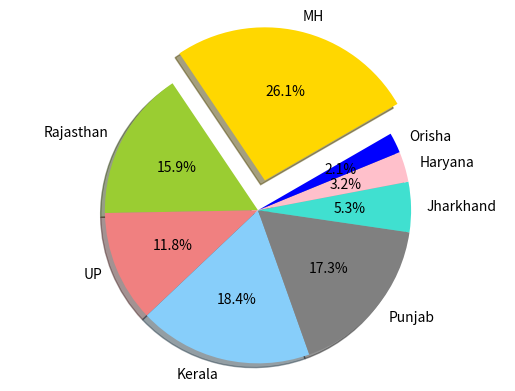

Python code for this plot:
#pie chart to represent COVID cases in May
import matplotlib.pyplot as plt

State='MH','Rajasthan','UP','Kerala','Punjab','Jharkhand','Haryana','Orisha'
May=[28078,17067,12670,19765,18566,5700,3450,2300]

colors=['gold','yellowgreen','lightcoral','lightskyblue','grey','turquoise','pink','blue']

explode=(0.2,0,0,0,0,0,0,0)

plt.pie(May,explode=explode,labels=State,colors=colors,autopct='%1.1f%%',shadow=True,startangle=30)

plt.axis('equal')
plt.show()
